Run: headless pygame with SDL's dummy video driver; simulated clock (each Clock.tick advances the game by its frame time, no real sleeping); random seed 0; keys injected as events and as key.get_pressed() state; no mouse input.
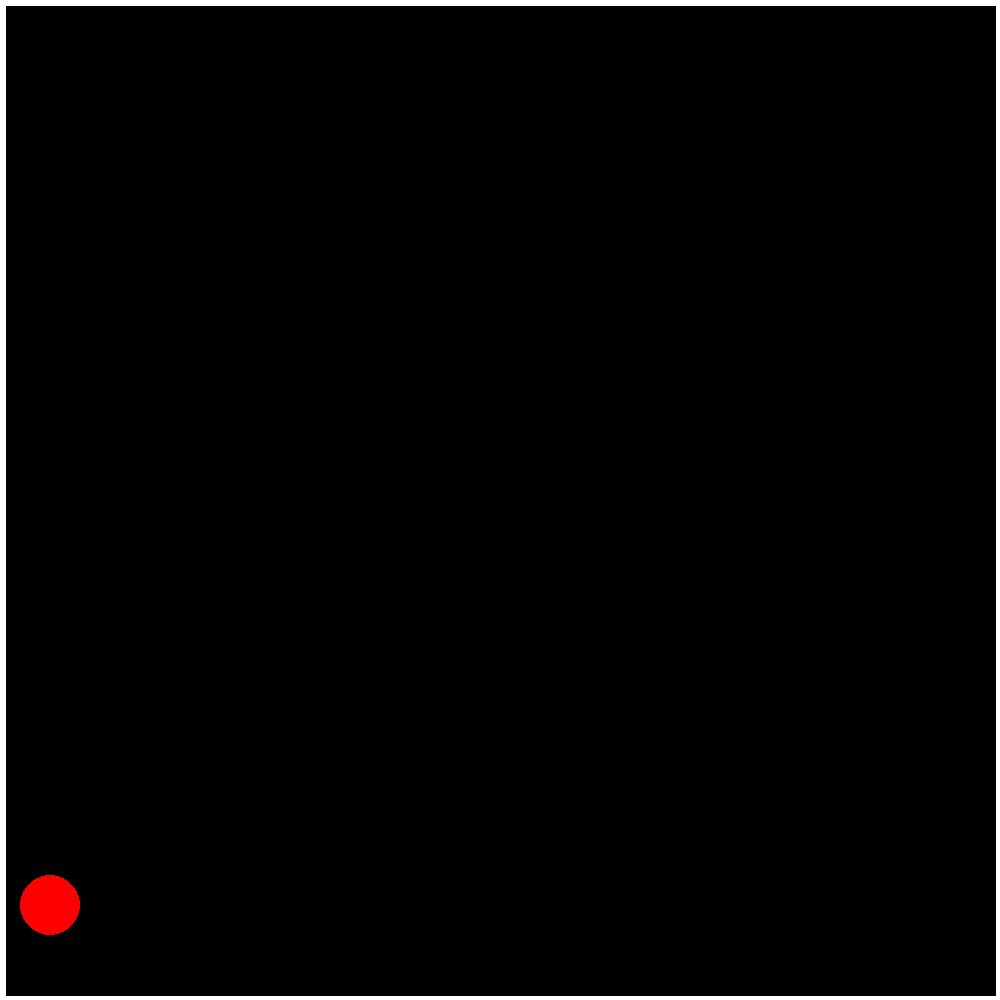
Frame 1 of 4 · flips 1–60 · no input
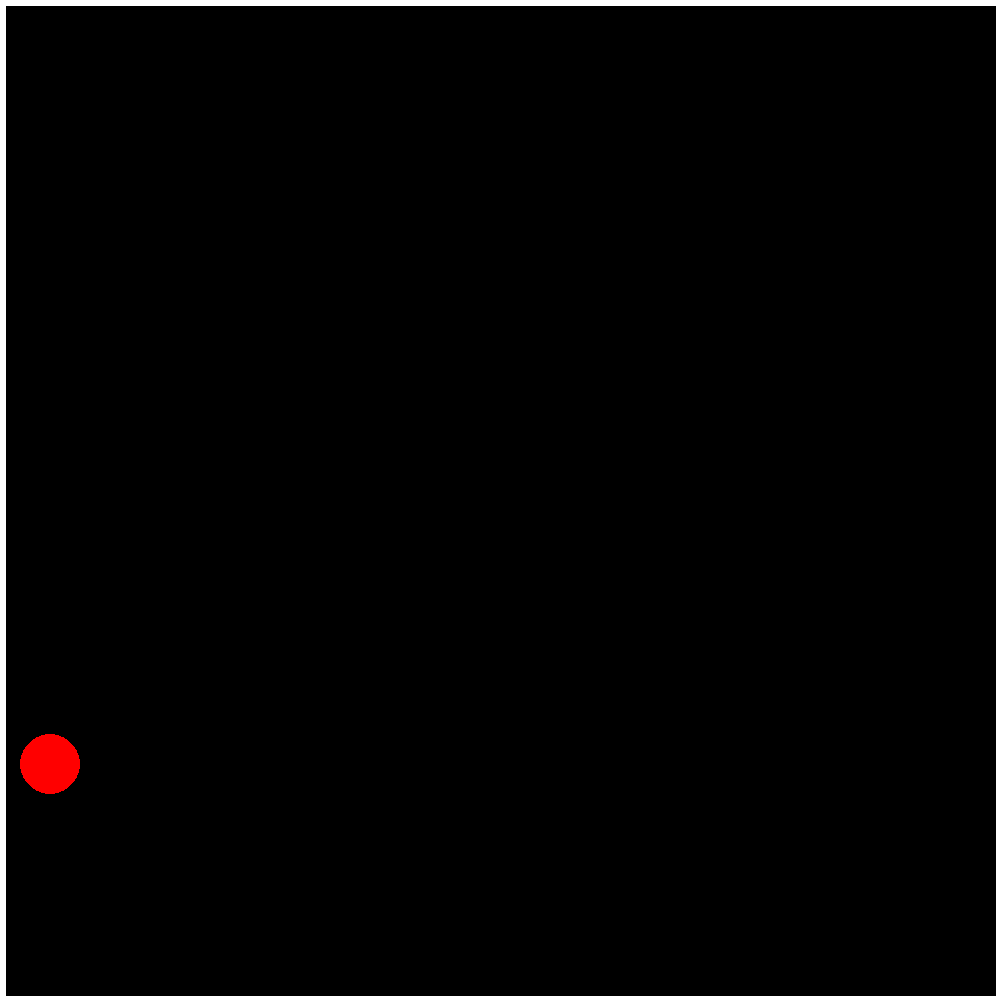
Frame 2 of 4 · flips 61–180 · tapped SPACE, RETURN · held RIGHT (→), D
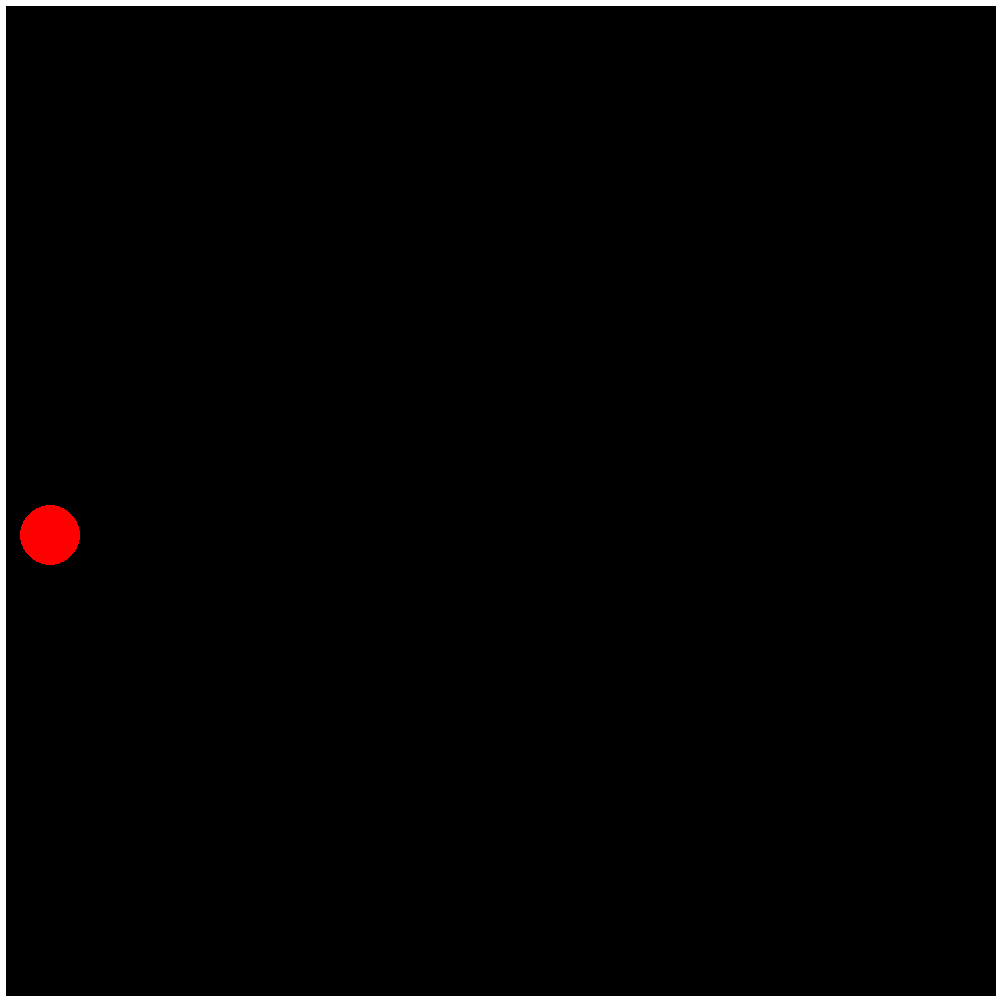
Frame 3 of 4 · flips 181–300 · held DOWN (↓), S
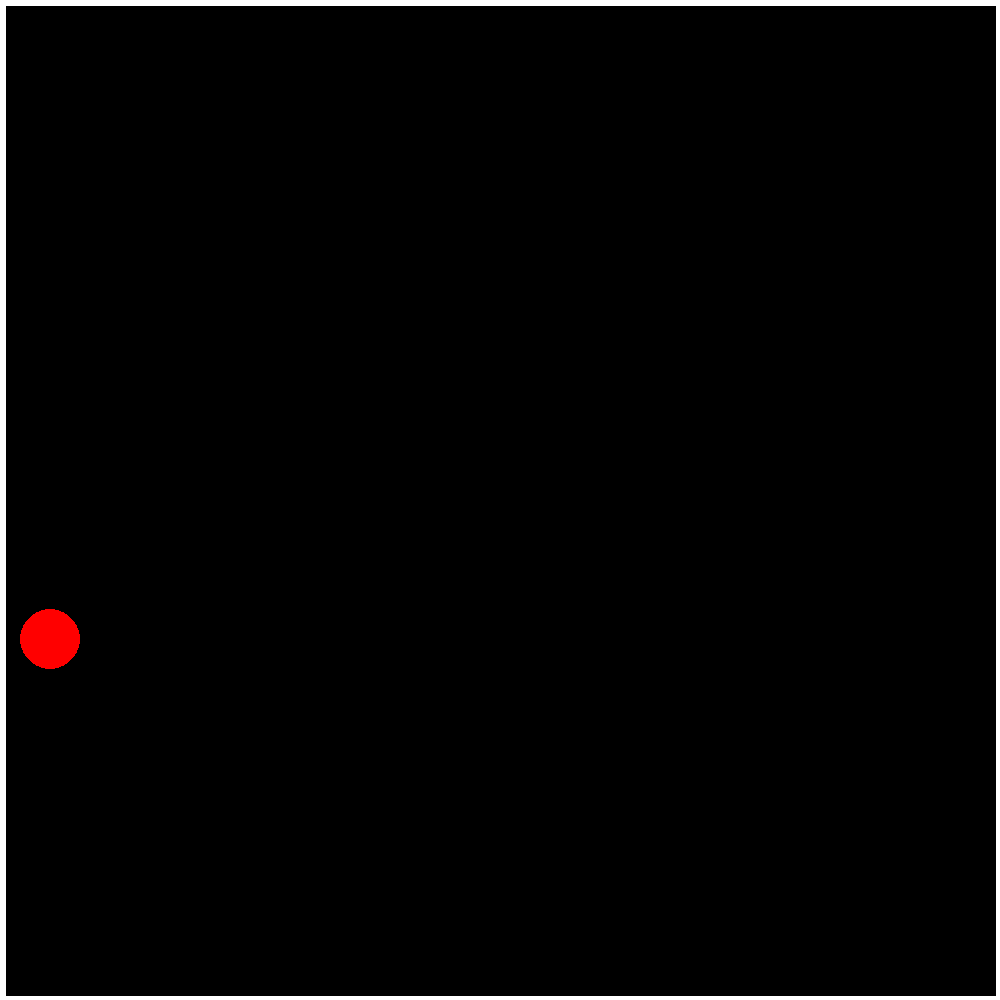
Frame 4 of 4 · flips 301–420 · held LEFT (←), A, UP (↑), W

The pygame program that drew these frames:

import pygame

pygame.init()


WIDTH = 1000
HEIGHT = 1000

screen = pygame.display.set_mode([WIDTH, HEIGHT])

fps = 60
timer = pygame.time.Clock()

#varibles
gravity = 0.5
Wall_thickness = 10
bounce_stop = 0.3
def wall_draw():
    left = pygame.draw.line(screen,'white', (0,0), (0,HEIGHT), Wall_thickness)
    right = pygame.draw.line(screen,'white', (WIDTH,0), (WIDTH,HEIGHT), Wall_thickness)
    top = pygame.draw.line(screen,'white', (0,0), (WIDTH,0), Wall_thickness)
    bottom = pygame.draw.line(screen,'white', (0,HEIGHT), (WIDTH,HEIGHT), Wall_thickness)
    walls_list = [left, right,top,bottom]
    return walls_list
class Ball:
    def __init__(self,x_pos,y_pos,radius, color, mass, retention, y_speed, x_speed, id):
        self.x_pos = x_pos
        self.y_pos = y_pos
        self.rad = radius
        self.color = color
        self.mass = mass
        self.reten = retention
        self.y_speed = y_speed
        self.x_speed = x_speed
        self.id = id
        self.circle = ''
    def draw(self):
        self.circle = pygame.draw.circle(screen, self.color, (self.x_pos,self.y_pos), self.rad)


    def check_grav(self):
        if self.y_pos < HEIGHT - self.rad - (Wall_thickness/2):
            self.y_speed += gravity
        else:
            if self.y_speed > bounce_stop:
                self.y_speed = self.y_speed * -1 * self.reten
            else:
                if abs(self.y_speed) <= bounce_stop:
                    self.y_speed = 0
        return self.y_speed
    def update_pos(self):
        self.y_pos += self.y_speed
        self.x_pos += self.x_speed

ball1 = Ball(50,50,30,'red',100, 0.9, 0,0,1)


run = True
while run:
    timer.tick(fps)
    screen.fill('black')

    walls = wall_draw()
    ball1.draw()
    ball1.update_pos()
    ball1.y_speed = ball1.check_grav()

    for event in pygame.event.get():
        if event.type == pygame.QUIT:
            run = False
    pygame.display.flip()
pygame.quit

print('pluh')
